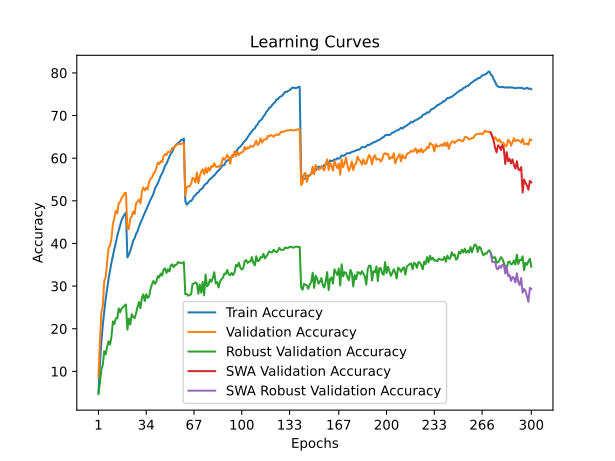

Source data for this figure (header and first rows):
time; train_accuracy; train_loss; valid_accuracy; valid_loss; valid_accuracy_robust; valid_accuracy_swa; valid_accuracy_robust_swa
70,9317; 5,0970; 4,8981; 8,7600; 4,5548; 4,6966; 8,7600; 4,6966
139,2718; 11,5960; 4,4473; 16,7100; 4,0975; 7,2759; 16,7100; 7,2759
205,3379; 16,7310; 4,1453; 23,8400; 3,7877; 10,4345; 23,8400; 10,4345
275,8031; 20,9180; 3,9361; 25,3100; 3,8385; 11,5241; 25,3100; 11,5241
341,0292; 24,0560; 3,7847; 31,2100; 3,5146; 14,7172; 31,2100; 14,7172
410,3227; 27,0330; 3,6559; 32,1700; 3,4166; 13,9931; 32,1700; 13,9931
477,8589; 29,4200; 3,5458; 35,5100; 3,3197; 15,8069; 35,5100; 15,8069
546,9052; 31,7070; 3,4494; 38,9900; 3,1947; 17,0483; 38,9900; 17,0483
618,8222; 33,6320; 3,3675; 39,4600; 3,1499; 16,2690; 39,4600; 16,2690
684,7792; 35,5080; 3,2830; 41,1700; 3,1239; 18,1862; 41,1700; 18,1862
753,5948; 37,1980; 3,2155; 44,6400; 2,9625; 21,7172; 44,6400; 21,7172
824,7824; 38,7300; 3,1481; 45,9800; 2,9100; 21,0759; 45,9800; 21,0759
891,4680; 40,1290; 3,0839; 47,7200; 2,8807; 22,4414; 47,7200; 22,4414
962,7705; 41,7880; 3,0256; 47,0500; 2,8888; 22,4483; 47,0500; 22,4483
1033,8500; 43,0180; 2,9715; 49,4400; 2,8011; 24,7655; 49,4400; 24,7655
1100,7082; 44,2700; 2,9266; 49,7400; 2,7956; 23,8690; 49,7400; 23,8690
1171,0840; 45,4890; 2,8833; 50,6600; 2,8029; 24,7310; 50,6600; 24,7310
1242,8907; 46,1910; 2,8491; 51,1300; 2,7682; 25,0345; 51,1300; 25,0345
1311,9512; 46,8030; 2,8292; 51,8000; 2,7537; 25,4345; 51,8000; 25,4345
1384,9137; 47,2320; 2,8189; 51,8300; 2,7442; 25,6966; 51,8300; 25,6966
1456,4513; 36,7250; 3,2235; 43,3300; 2,9805; 19,7862; 43,3300; 19,7862
1533,3203; 37,4110; 3,2032; 43,4400; 3,0066; 22,3931; 43,4400; 22,3931
1600,4714; 38,2840; 3,1629; 45,8100; 2,9591; 20,9862; 45,8100; 20,9862
1670,3942; 39,4030; 3,1171; 46,3500; 2,9278; 23,4138; 46,3500; 23,4138
1738,4599; 40,6450; 3,0723; 47,4900; 2,8957; 22,7862; 47,4900; 22,7862
1807,4664; 41,2710; 3,0403; 46,9100; 2,8544; 22,4828; 46,9100; 22,4828
1876,1463; 42,2770; 3,0009; 49,4200; 2,7905; 23,6207; 49,4200; 23,6207
1947,3391; 42,8550; 2,9726; 49,8100; 2,7594; 25,1241; 49,8100; 25,1241
2016,1478; 43,9270; 2,9348; 50,2900; 2,7836; 26,2621; 50,2900; 26,2621
2085,6992; 44,7990; 2,9008; 49,4200; 2,8063; 24,8069; 49,4200; 24,8069
2154,2584; 45,5230; 2,8710; 52,1500; 2,6957; 27,2690; 52,1500; 27,2690
2228,3264; 46,4050; 2,8392; 53,1400; 2,6666; 28,0621; 53,1400; 28,0621
2296,0210; 47,1370; 2,8059; 52,4600; 2,6700; 26,4966; 52,4600; 26,4966
2360,9288; 47,9300; 2,7745; 53,0500; 2,6502; 28,0759; 53,0500; 28,0759
2426,1630; 48,7300; 2,7479; 52,7100; 2,7258; 27,2276; 52,7100; 27,2276
2491,4778; 49,5380; 2,7166; 54,3900; 2,6059; 27,5724; 54,3900; 27,5724
2557,7797; 50,3070; 2,6931; 55,1900; 2,5872; 29,3586; 55,1900; 29,3586
2624,3016; 50,9360; 2,6599; 55,4600; 2,5576; 30,4552; 55,4600; 30,4552
2689,5174; 51,6530; 2,6258; 56,4100; 2,5591; 31,2138; 56,4100; 31,2138
2756,1202; 52,8600; 2,5895; 56,6900; 2,5518; 30,5172; 56,6900; 30,5172
2821,6747; 53,4980; 2,5704; 57,7500; 2,5097; 31,0069; 57,7500; 31,0069
2889,6878; 54,1010; 2,5401; 58,9500; 2,4892; 32,3517; 58,9500; 32,3517
2957,1097; 54,9880; 2,5063; 58,6000; 2,4809; 32,0276; 58,6000; 32,0276
3024,2869; 55,8280; 2,4824; 59,2900; 2,4600; 32,9448; 59,2900; 32,9448
3096,2392; 56,4730; 2,4580; 59,0300; 2,4669; 32,4759; 59,0300; 32,4759
3161,2136; 57,2120; 2,4247; 60,5300; 2,4252; 33,9172; 60,5300; 33,9172
3233,0054; 58,2480; 2,3905; 60,9500; 2,4186; 34,1379; 60,9500; 34,1379
3306,5799; 58,7160; 2,3723; 60,7400; 2,3890; 33,0897; 60,7400; 33,0897
3372,6361; 59,5710; 2,3432; 61,4900; 2,3738; 33,9379; 61,4900; 33,9379
3446,5563; 60,3430; 2,3201; 61,4400; 2,3861; 33,4345; 61,4400; 33,4345
3518,7059; 61,0230; 2,2916; 61,5100; 2,4047; 34,8483; 61,5100; 34,8483
3590,7741; 61,5430; 2,2757; 62,4000; 2,3703; 35,1103; 62,4000; 35,1103
3665,3331; 62,4070; 2,2480; 62,4700; 2,3596; 34,4207; 62,4700; 34,4207
3734,4075; 62,8740; 2,2313; 62,8600; 2,3678; 34,9793; 62,8600; 34,9793
3803,6085; 63,2810; 2,2180; 63,2100; 2,3385; 35,0414; 63,2100; 35,0414
3876,1367; 63,5690; 2,2029; 63,2100; 2,3301; 35,6207; 63,2100; 35,6207
3947,9199; 63,8270; 2,1971; 63,3800; 2,3306; 35,4345; 63,3800; 35,4345
4022,7894; 64,2550; 2,1852; 63,2800; 2,3314; 35,5103; 63,2800; 35,5103
4091,0084; 64,2260; 2,1794; 63,4900; 2,3319; 35,3310; 63,4900; 35,3310
4159,3512; 64,6180; 2,1741; 63,4400; 2,3327; 35,6483; 63,4400; 35,6483
... 240 more rows
